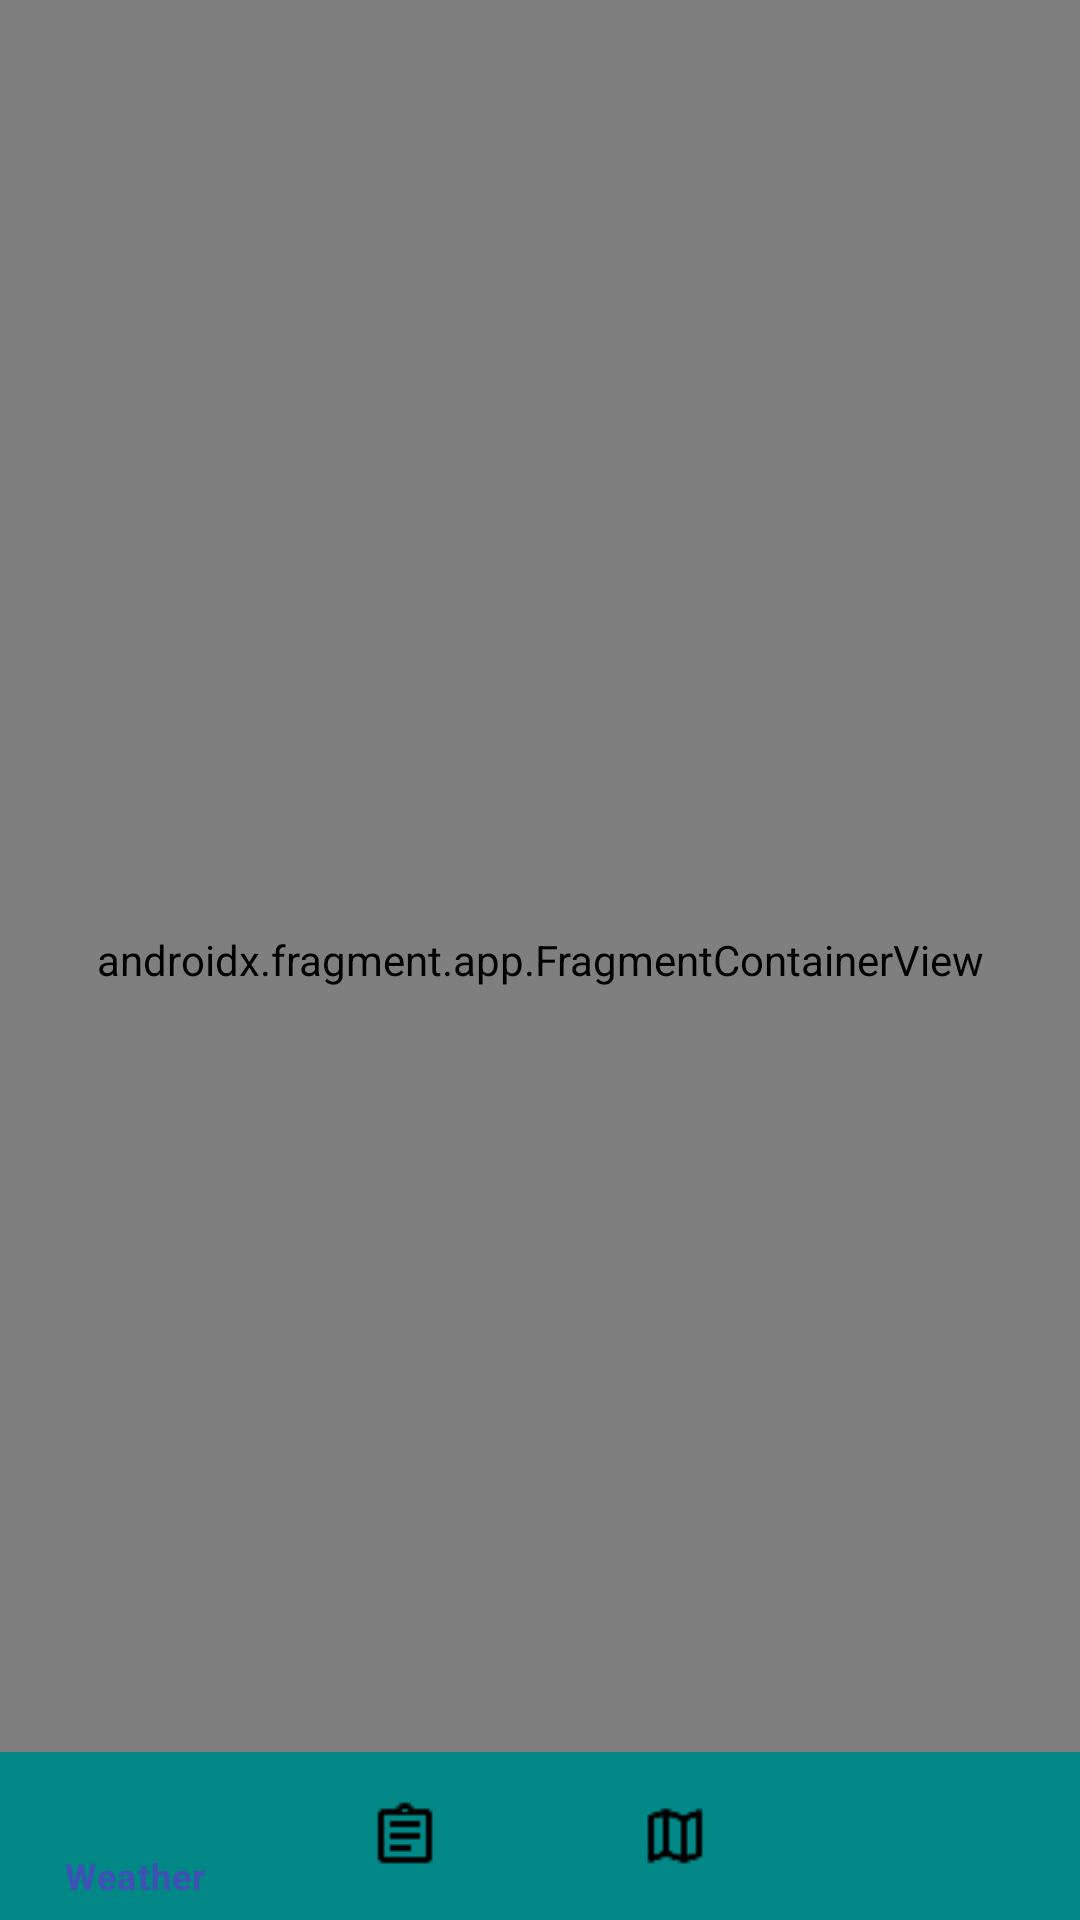

Layout XML and referenced resources for this Android screen:
<!-- AndroidManifest.xml: activity theme Theme.Aqualume -->
<!-- res/layout/activity_main.xml -->
<?xml version="1.0" encoding="utf-8"?>
<androidx.coordinatorlayout.widget.CoordinatorLayout xmlns:android="http://schemas.android.com/apk/res/android"
    xmlns:app="http://schemas.android.com/apk/res-auto"
    android:id="@+id/coordinatorLayout"
    android:layout_width="match_parent"
    android:layout_height="match_parent">

    <androidx.fragment.app.FragmentContainerView
        android:id="@+id/fragment_container"
        android:name="androidx.fragment.app.Fragment"
        android:layout_width="match_parent"
        android:layout_height="match_parent"
        app:defaultNavHost="false" />


    <com.google.android.material.bottomnavigation.BottomNavigationView
        android:id="@+id/bottom_navigation"
        android:layout_width="match_parent"
        android:layout_height="wrap_content"
        android:layout_gravity="bottom"
        app:menu="@menu/bottom_nav_menu"
        app:labelVisibilityMode="selected"
        style="@style/BottomNavigationStyle"
        android:background="@color/teal_700" />


</androidx.coordinatorlayout.widget.CoordinatorLayout>
<!-- resources referenced by this layout -->
<resources>
  <color name="teal_700">#FF018786</color>
  <style name="BottomNavigationStyle" parent="Widget.MaterialComponents.BottomNavigationView.Colored">
          <item name="itemIconTint">@color/nav_item_color</item>
          <item name="itemTextColor">@color/nav_item_color</item>
      </style>
  <style name="Theme.Aqualume" parent="Base.Theme.Aqualume" />
  <style name="Base.Theme.Aqualume" parent="Theme.Material3.DayNight.NoActionBar">
      </style>
</resources>
